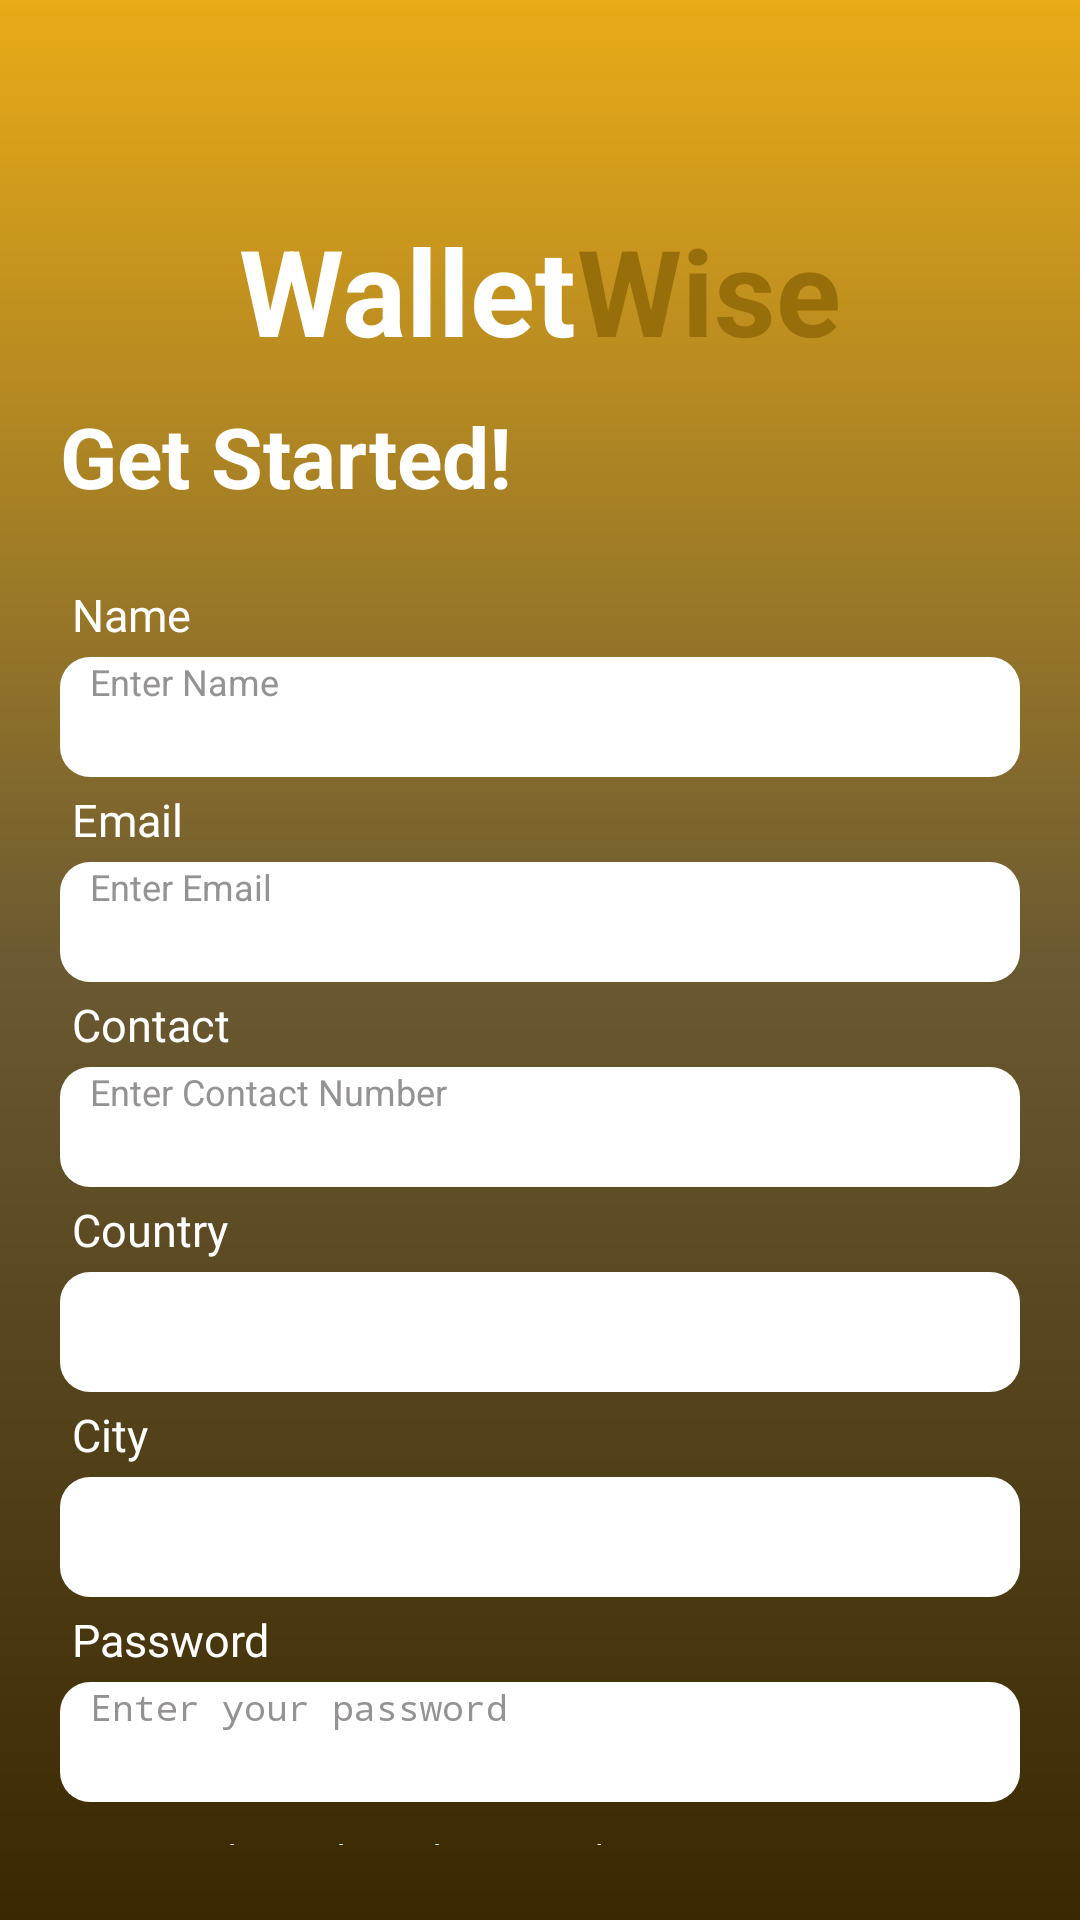

Layout XML and referenced resources for this Android screen:
<!-- AndroidManifest.xml: application theme Theme.WalletWise -->
<!-- res/layout/activity_sign_up.xml -->
<?xml version="1.0" encoding="utf-8"?>
<LinearLayout xmlns:android="http://schemas.android.com/apk/res/android"
    xmlns:app="http://schemas.android.com/apk/res-auto"
    xmlns:tools="http://schemas.android.com/tools"
    android:layout_width="match_parent"
    android:layout_height="match_parent"
    android:background="@drawable/main_back"
    android:orientation="vertical"
    tools:context=".Activities.SignUpActivity">

    <LinearLayout
        android:layout_width="match_parent"
        android:layout_height="wrap_content"
        android:layout_marginTop="70dp"
        android:gravity="center">

        <TextView
            android:id="@+id/textView"
            android:layout_width="wrap_content"
            android:layout_height="wrap_content"
            android:layout_alignParentLeft="true"
            android:layout_centerVertical="true"
            android:text="Wallet"
            android:textColor="@color/white"
            android:textSize="40sp"
            android:textStyle="bold" />

        <TextView
            android:layout_width="wrap_content"
            android:layout_height="wrap_content"
            android:layout_alignParentRight="true"
            android:layout_centerVertical="true"
            android:layout_toEndOf="@+id/textView"
            android:text="Wise"
            android:textColor="#986E0A"
            android:textSize="40sp"
            android:textStyle="bold" />
    </LinearLayout>

    <TextView
        android:layout_width="wrap_content"
        android:layout_height="wrap_content"
        android:layout_alignParentLeft="true"
        android:layout_marginStart="20dp"
        android:layout_marginTop="10dp"
        android:text="Get Started!"
        android:textColor="@color/white"
        android:textSize="28sp"
        android:textStyle="bold" />

    <LinearLayout
        android:layout_width="match_parent"
        android:layout_height="wrap_content"
        android:layout_alignParentBottom="true"
        android:layout_margin="20dp"
        android:orientation="vertical">

        <TextView
            android:layout_width="wrap_content"
            android:layout_height="wrap_content"
            android:layout_margin="4dp"
            android:text="Name"
            android:textColor="@color/white"
            android:textSize="15sp" />

        <EditText
            android:id="@+id/enname"
            android:layout_width="match_parent"
            android:layout_height="40dp"
            android:textColor="@color/black"
            android:layout_alignParentStart="true"
            android:background="@drawable/background"
            android:hint="Enter Name"
            android:inputType="text"
            android:paddingStart="10dp"
            android:textColorHint="#959292"
            android:textSize="12sp" />

        <TextView
            android:layout_width="wrap_content"
            android:layout_height="wrap_content"
            android:layout_margin="4dp"
            android:layout_marginTop="20dp"
            android:text="Email"
            android:textColor="@color/white"
            android:textSize="15sp" />

        <EditText
            android:id="@+id/enemail_signup"
            android:layout_width="match_parent"
            android:layout_height="40dp"
            android:textColor="@color/black"
            android:layout_alignParentStart="true"
            android:background="@drawable/background"
            android:hint="Enter Email"
            android:inputType="textEmailAddress"
            android:paddingStart="10dp"
            android:textColorHint="#959292"
            android:textSize="12sp" />

        <TextView
            android:layout_width="wrap_content"
            android:layout_height="wrap_content"
            android:layout_margin="4dp"
            android:text="Contact"
            android:textColor="@color/white"
            android:textSize="15sp" />

        <EditText
            android:id="@+id/contactNo"
            android:layout_width="match_parent"
            android:layout_height="40dp"
            android:textColor="@color/black"
            android:layout_alignParentStart="true"
            android:background="@drawable/background"
            android:hint="Enter Contact Number"
            android:inputType="phone"
            android:paddingStart="10dp"
            android:textColorHint="#959292"
            android:textSize="12sp" />

        <TextView
            android:layout_width="wrap_content"
            android:layout_height="wrap_content"
            android:layout_margin="4dp"
            android:text="Country"
            android:textColor="@color/white"
            android:textSize="15sp" />

        <RelativeLayout
            android:layout_width="wrap_content"
            android:layout_height="wrap_content">

            <Spinner
                android:id="@+id/selectCountry"
                android:layout_width="match_parent"
                android:layout_height="40dp"
                android:textColor="@color/black"
                android:layout_alignParentStart="true"
                android:background="@drawable/background"
                android:paddingStart="10dp"
                android:textSize="12sp" />

            <ImageView
                android:id="@+id/countryList"
                android:layout_width="40dp"
                android:layout_height="25dp"
                android:layout_alignParentEnd="true"
                android:layout_centerVertical="true"
                android:src="@drawable/down_arrow" />
        </RelativeLayout>

        <TextView
            android:layout_width="wrap_content"
            android:layout_height="wrap_content"
            android:layout_margin="4dp"
            android:text="City"
            android:textColor="@color/white"
            android:textSize="15sp" />

        <RelativeLayout
            android:layout_width="wrap_content"
            android:layout_height="wrap_content">

            <Spinner
                android:id="@+id/selectCity"
                android:layout_width="match_parent"
                android:layout_height="40dp"
                android:layout_alignParentStart="true"
                android:background="@drawable/background"
                android:paddingStart="10dp"
                android:textColor="@color/black"
                android:textSize="12sp" />

            <ImageView
                android:id="@+id/cityList"
                android:layout_width="40dp"
                android:layout_height="25dp"
                android:layout_alignParentEnd="true"
                android:layout_centerVertical="true"
                android:src="@drawable/down_arrow" />
        </RelativeLayout>

        <TextView
            android:layout_width="wrap_content"
            android:layout_height="wrap_content"
            android:layout_margin="4dp"
            android:text="Password"
            android:textColor="@color/white"
            android:textSize="15sp" />

        <EditText
            android:id="@+id/enSignPassword"
            android:layout_width="match_parent"
            android:layout_height="40dp"
            android:layout_alignParentStart="true"
            android:background="@drawable/background"
            android:hint="Enter your password"
            android:inputType="textPassword"
            android:paddingStart="10dp"
            android:textColorHint="#959292"
            android:textColor="@color/black"
            android:textSize="12sp" />

        <TextView
            android:layout_width="wrap_content"
            android:layout_height="wrap_content"
            android:layout_gravity="start"
            android:layout_marginTop="5dp"
            android:gravity="end"
            android:padding="5dp"
            android:text="Password must be 8 characters long"
            android:textColor="@color/white"
            android:textSize="12sp" />
    </LinearLayout>

    <ImageButton
        android:id="@+id/sign_up_btn"
        android:layout_width="wrap_content"
        android:layout_height="wrap_content"
        android:layout_gravity="center"
        android:layout_marginTop="10dp"
        android:backgroundTint="#00FFFFFF"
        android:src="@drawable/signup_btn" />

    <LinearLayout
        android:layout_width="wrap_content"
        android:layout_height="wrap_content"
        android:layout_centerHorizontal="true"
        android:layout_gravity="center"
        android:gravity="center"
        android:orientation="horizontal">

        <TextView
            android:layout_width="wrap_content"
            android:layout_height="wrap_content"
            android:layout_alignParentLeft="true"
            android:layout_centerVertical="true"
            android:text="Already have an account?      "
            android:textColor="@color/white"
            android:textSize="15sp" />

        <RelativeLayout
            android:layout_width="42dp"
            android:layout_height="wrap_content"
            android:layout_toEndOf="@+id/textView"
            android:orientation="vertical">

            <TextView
                android:id="@+id/login_sign"
                android:layout_width="wrap_content"
                android:layout_height="wrap_content"
                android:layout_alignParentRight="true"
                android:layout_centerVertical="true"
                android:text="Log in"
                android:textColor="#E9AB17"
                android:textSize="15sp"
                android:textStyle="bold" />

            <View
                android:layout_width="match_parent"
                android:layout_height="1dp"
                android:layout_below="@id/login_sign"
                android:layout_centerHorizontal="true"
                android:background="#E9AB17" />
        </RelativeLayout>
    </LinearLayout>


</LinearLayout>
<!-- resources referenced by this layout -->
<resources>
  <color name="black">#FF000000</color>
  <color name="white">#FFFFFFFF</color>
  <!-- drawable background (drawable) -->
  <?xml version="1.0" encoding="utf-8"?>
  <shape xmlns:android="http://schemas.android.com/apk/res/android">
  
      <gradient
          android:centerColor="@color/white"
          android:endColor="@color/white"
          android:startColor="@color/white"/>
  <corners
      android:radius="10dp"
      />
  
  </shape>
  <!-- drawable main_back (drawable) -->
  <?xml version="1.0" encoding="utf-8"?>
  <shape xmlns:android="http://schemas.android.com/apk/res/android">
  
  <gradient
       android:startColor="#E9AB17"
      android:centerColor="#6A5931"
      android:endColor="#392800"
      android:angle="270"
  
      />
  </shape>
  <!-- drawable signup_btn: png bitmap (drawable, 1413 bytes) -->
</resources>
